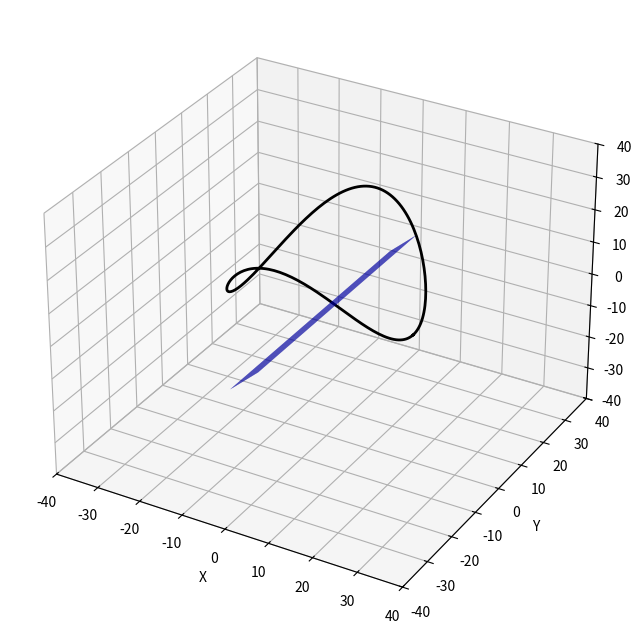

Recreate this plot in Python.
import numpy as np
from scipy.integrate import quad
import matplotlib.pyplot as plt
from mpl_toolkits.mplot3d import Axes3D

# Define parameters
R1 = 32
R2 = 20
n = 200

# Define functions for cylinders
def Ok(u):
    return np.array([np.zeros_like(u), np.sin(u)*R1, np.zeros_like(u)])[:, np.newaxis]

def Ok1(u1):
    return np.array([np.cos(u1)*R2, np.sin(u1)*R2, np.zeros_like(u1)])[:, np.newaxis]

def Ok2(v2):
    return np.array([np.zeros_like(v2), np.zeros_like(v2), v2])[:, np.newaxis]

def cylinder_ineq(x, y, z, R):
    return x**2 + y**2 - R**2

def T_shape_ineq(x, y, z):
    return np.maximum(-z, cylinder_ineq(x-16, y, z, 20))

# Define functions for surfaces
def Z(u, v):
    w = np.array([1, 0, 0])[:, np.newaxis, np.newaxis]
    return (Ok(u) + w*v)[:, 0, :]

def Z1(u1, v1):
    w1 = np.array([0, 0, 1])[:, np.newaxis, np.newaxis]
    return (Ok1(u1) + w1*v1)[:, 0, :]

def Z2(v2, w2):
    u2 = np.array([0, 1, 0])[:, np.newaxis, np.newaxis]
    return (Ok2(v2) + u2*w2)[:, 0, :]

# Define function for intersection line
def line_of_intersection(u, R1, R2):
    return np.array([np.cos(u)*R2, np.sin(u)*R2, R1*np.sqrt(1-(R2/R1)**2)*np.sin(u)**2])

# Define function for integral
def integrand(u, R1, R2):
    return np.sqrt(1 + ((R2**2) * np.sin(2*u)**2)/(4 * ((R1**2) - ((R2**2) * np.sin(u)**2))))

# Define function for length of line of intersection
def line_length(R1, R2):
    integral, error = quad(integrand, 0, 2*np.pi, args=(R1, R2))
    return R2 * integral

# Compute surfaces
u_mesh, v_mesh = np.meshgrid(np.linspace(0, 2*np.pi, 41), np.linspace(-2, 2, 101))
u1_mesh, v1_mesh = np.meshgrid(np.linspace(0, 2*np.pi, 41), np.linspace(2.6, 4, 101))
v2_mesh, w2_mesh = np.meshgrid(np.linspace(-20, 20, 101), np.linspace(-20, 20, 101))

Z_0 = Z(u_mesh, v_mesh)
Z1_0 = Z1(u1_mesh, v1_mesh)
Z2_0 = Z2(v2_mesh, w2_mesh)

X = Z_0[0]
Y = Z_0[1]
Z = Z_0[2]

X1 = Z1_0[0]
Y1 = Z1_0[1]
Z1 = Z1_0[2]

# Compute line of intersection
u = np.linspace(0, 2*np.pi, n)
line = line_of_intersection(u, R1, R2)

# Plot surfaces
fig = plt.figure(figsize=(10, 8))
ax = fig.add_subplot(111, projection='3d')

ax.plot_surface(X, Y, Z, alpha=0.5, color='blue')
ax.plot_surface(X1, Y1, Z1, alpha=0.5, color='red')
ax.plot_surface(v2_mesh, Z2_0[1], Z2_0[2], alpha=0.5, color='green')

# Plot line of intersection
line_pts = line_of_intersection(u, R1, R2)
ax.plot(line_pts[0], line_pts[1], line_pts[2], 'k-', linewidth=2)

# Set plot parameters
ax.set_xlabel('X')
ax.set_ylabel('Y')
ax.set_zlabel('Z')
ax.set_xlim(-40, 40)
ax.set_ylim(-40, 40)
ax.set_zlim(-40, 40)

plt.show()